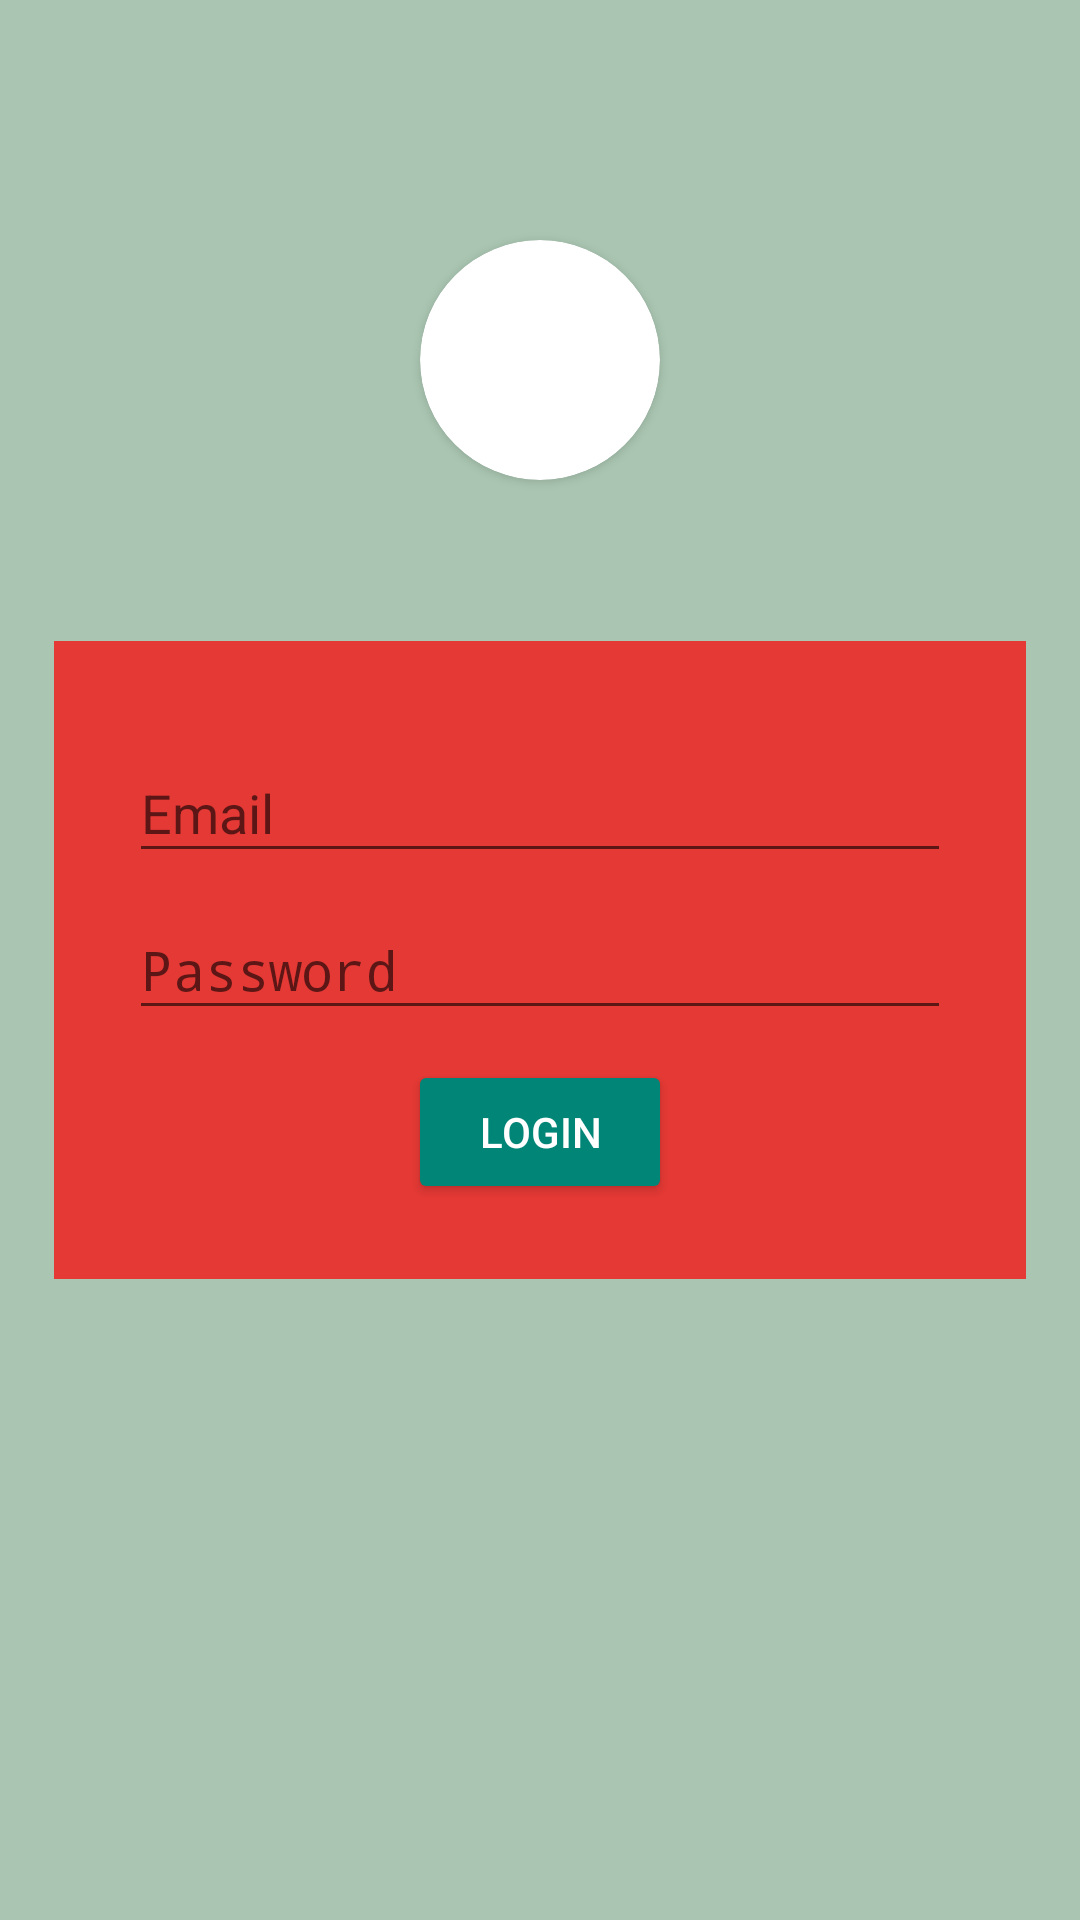

The Android layout XML behind this screen, and the referenced resources:
<!-- AndroidManifest.xml: activity theme Theme.AppCompat.Light.NoActionBar -->
<!-- res/layout/activity_login.xml -->
<?xml version="1.0" encoding="utf-8"?>
<android.support.design.widget.CoordinatorLayout  xmlns:android="http://schemas.android.com/apk/res/android"
    xmlns:app="http://schemas.android.com/apk/res-auto"
    xmlns:tools="http://schemas.android.com/tools"
    android:layout_width="match_parent"
    android:layout_height="match_parent"
    android:background="@color/colorAccent"
    tools:context="com.example.suman.contact.LoginPage.LoginActivity">


    <LinearLayout
        android:id="@+id/linear"
        android:layout_width="match_parent"
        android:layout_height="wrap_content"
        android:layout_gravity="center_vertical"
        android:background="@color/red"
        android:orientation="vertical"
        android:layout_margin="18dp"
        android:padding="25dp">

        <android.support.design.widget.TextInputLayout
            android:id="@+id/input_layout_email"
            android:layout_width="match_parent"
            android:layout_height="wrap_content">

            <EditText
                android:id="@+id/input_email"
                android:layout_width="match_parent"
                android:layout_height="wrap_content"
                android:hint="@string/hint_email"
                android:inputType="textEmailAddress" />
        </android.support.design.widget.TextInputLayout>

        <android.support.design.widget.TextInputLayout
            android:id="@+id/input_layout_password"
            android:layout_width="match_parent"
            android:layout_height="wrap_content"
            android:layout_below="@+id/input_layout_email">

            <EditText
                android:id="@+id/input_password"
                android:layout_width="match_parent"
                android:layout_height="wrap_content"
                android:hint="@string/hint_password"
                android:inputType="textPassword" />
        </android.support.design.widget.TextInputLayout>

        <Button
            android:id="@+id/button"
            style="@style/Widget.AppCompat.Button.Colored"
            android:layout_width="wrap_content"
            android:layout_height="wrap_content"
            android:layout_gravity="center_horizontal"
            android:layout_marginTop="10dp"
            android:text="Login"
            app:theme="@style/LoginButton" />
    </LinearLayout>
    <android.support.v7.widget.CardView
        android:layout_width="80dp"
        android:layout_height="80dp"
        android:elevation="12dp"
        android:layout_marginTop="80dp"
        android:id="@+id/view2"
        app:cardCornerRadius="40dp"
        android:layout_gravity="center_horizontal"
        android:innerRadius="0dp"
        android:shape="ring"
        android:thicknessRatio="1.9"
        android:background="@color/red">
        <ImageView
            android:layout_height="80dp"
            android:layout_width="match_parent"
            android:id="@+id/imageView1"
            android:src="@mipmap/ic_launcher"
            android:layout_alignParentTop="true"
            android:layout_centerHorizontal="true">
        </ImageView>
    </android.support.v7.widget.CardView>


</android.support.design.widget.CoordinatorLayout>
<!-- resources referenced by this layout -->
<resources>
  <color name="colorAccent">#aac6b2</color>
  <color name="red">#E53935</color>
  <string name="hint_email">Email</string>
  <string name="hint_password">Password</string>
  <style name="LoginButton" parent="Theme.AppCompat.Light">
          <item name="colorControlHighlight">@color/red</item>
      </style>
</resources>
